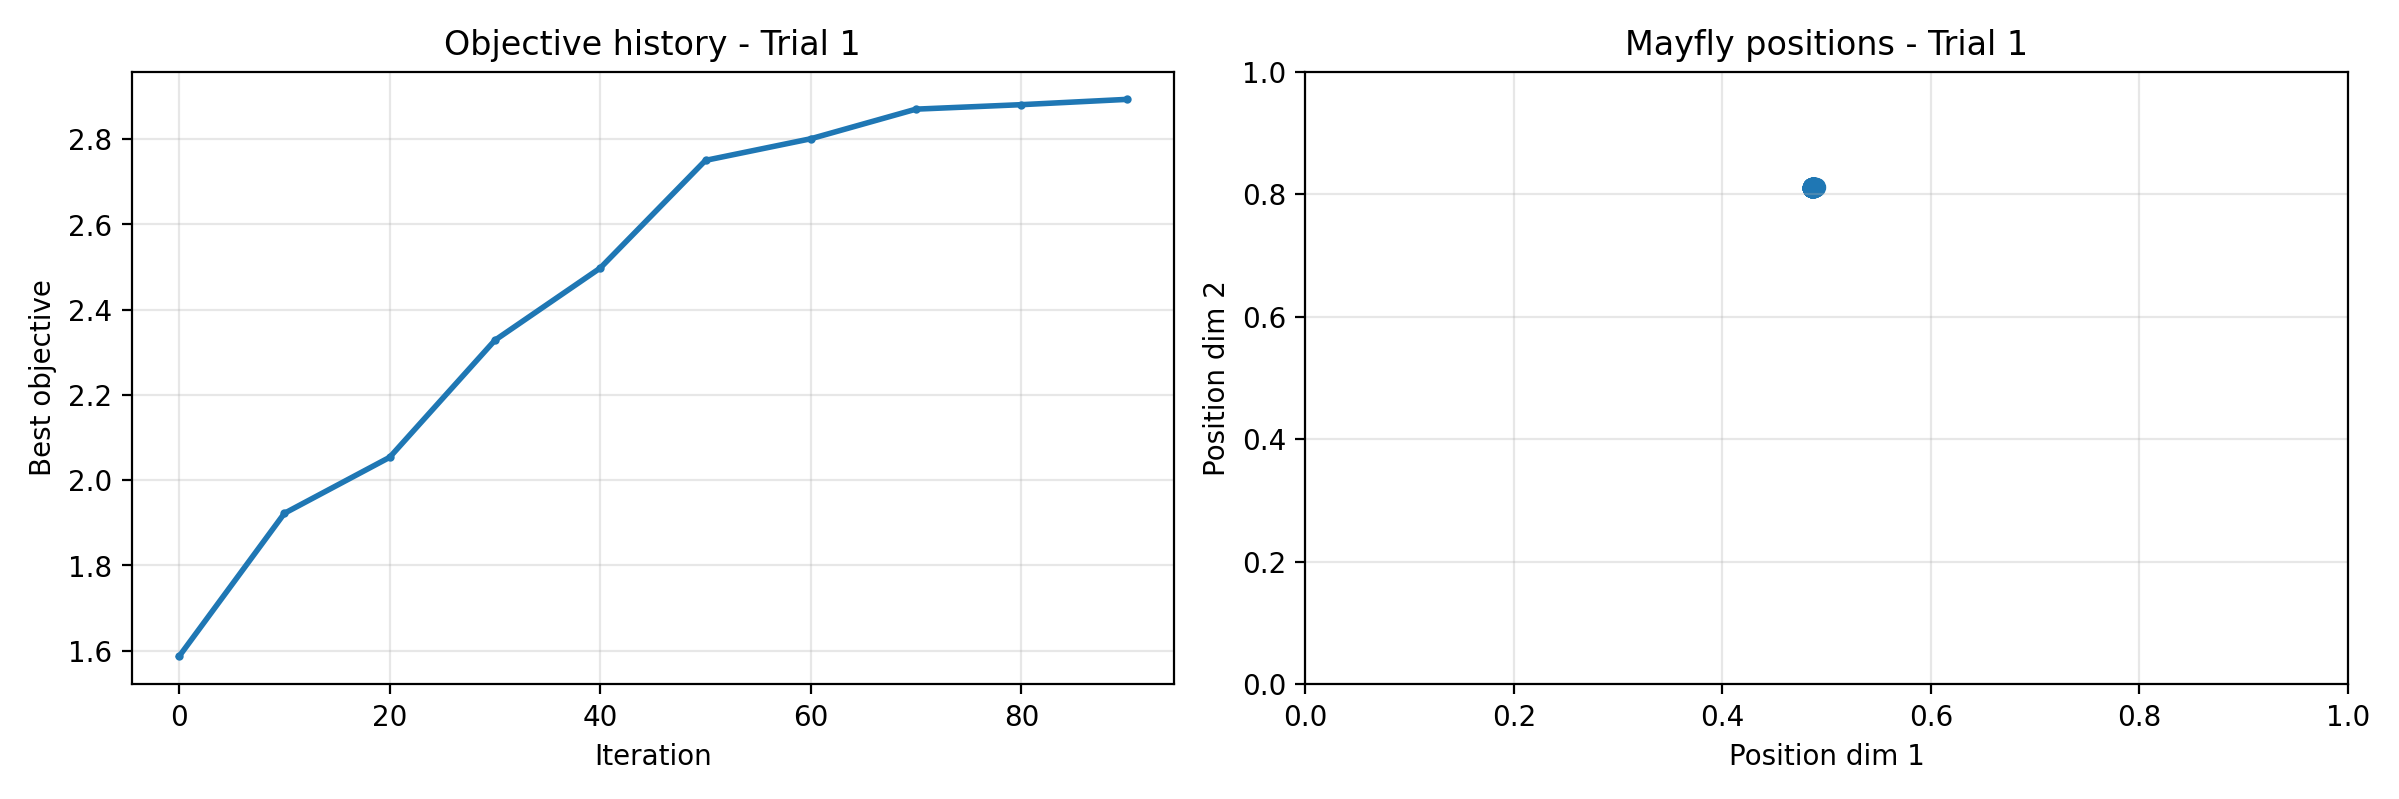

The table this chart was drawn from, first rows:
iteration, best_objective
0, 1.587
1, 1.587
2, 1.694
3, 1.694
4, 1.694
5, 1.694
6, 1.735
7, 1.887
8, 1.922
9, 1.922
10, 1.922
11, 1.922
12, 1.932
13, 1.999
14, 1.999
15, 2.038
16, 2.038
17, 2.038
18, 2.044
19, 2.044
20, 2.054
21, 2.054
22, 2.079
23, 2.079
24, 2.177
25, 2.177
26, 2.177
27, 2.177
28, 2.298
29, 2.329
30, 2.329
31, 2.329
32, 2.329
33, 2.339
34, 2.349
35, 2.349
36, 2.459
37, 2.459
38, 2.459
39, 2.459
40, 2.459
41, 2.498
42, 2.498
43, 2.526
44, 2.526
45, 2.617
46, 2.617
47, 2.628
48, 2.7
49, 2.7
50, 2.745
51, 2.75
52, 2.75
53, 2.779
54, 2.779
55, 2.779
56, 2.779
57, 2.787
58, 2.787
59, 2.8
... 41 more rows
